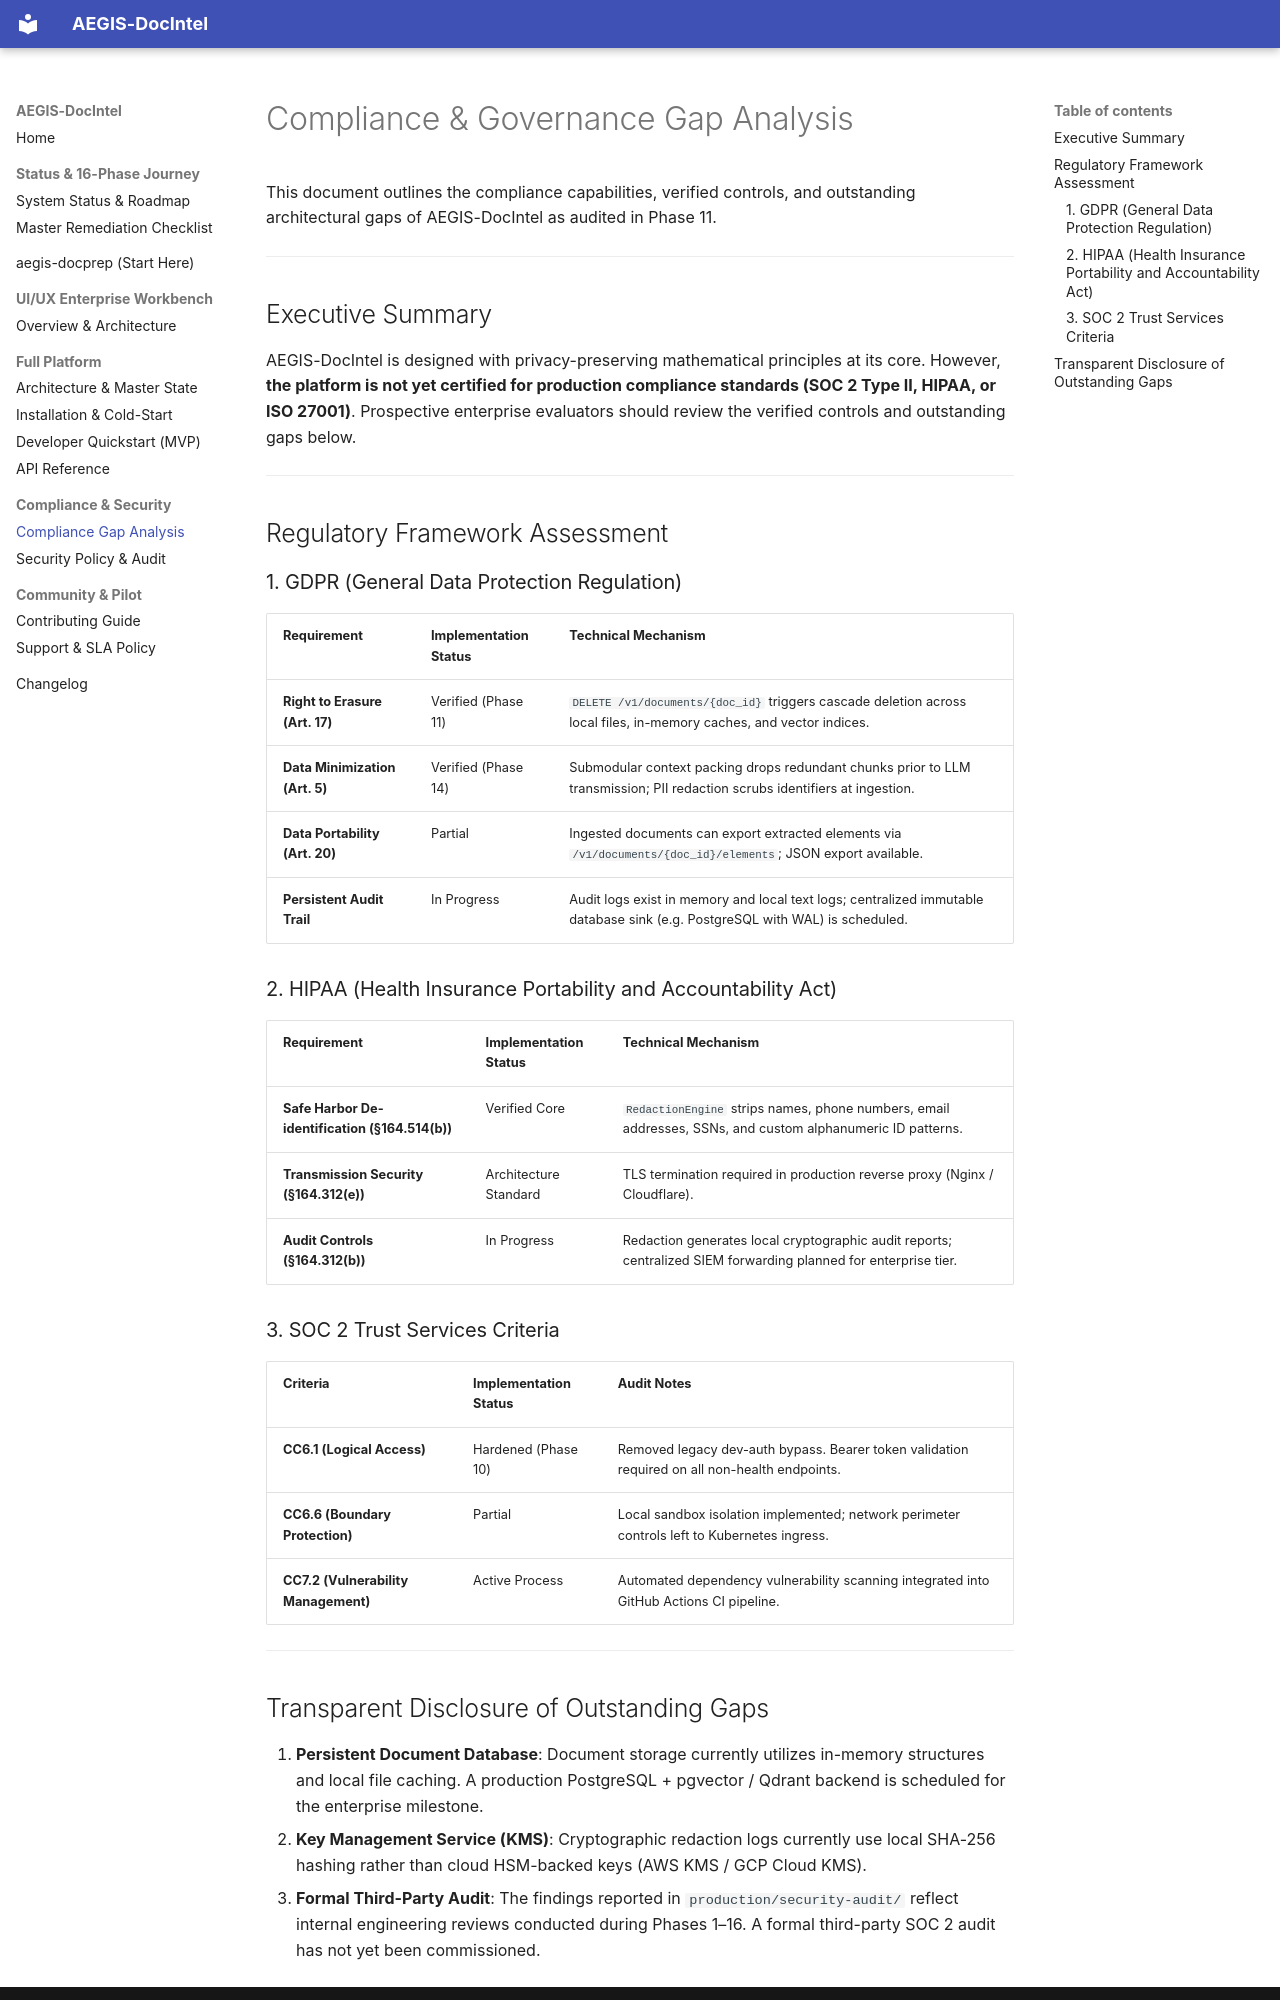

repository: SahilKhutey/AEGIS-DocIntel · page: compliance/index.html · generator: mkdocs

# Compliance & Governance Gap Analysis

This document outlines the compliance capabilities, verified controls, and outstanding architectural gaps of AEGIS-DocIntel as audited in Phase 11.

---

## Executive Summary

AEGIS-DocIntel is designed with privacy-preserving mathematical principles at its core. However, **the platform is not yet certified for production compliance standards (SOC 2 Type II, HIPAA, or ISO 27001)**. Prospective enterprise evaluators should review the verified controls and outstanding gaps below.

---

## Regulatory Framework Assessment

### 1. GDPR (General Data Protection Regulation)

| Requirement | Implementation Status | Technical Mechanism |
|---|---|---|
| **Right to Erasure (Art. 17)** | Verified (Phase 11) | `DELETE /v1/documents/{doc_id}` triggers cascade deletion across local files, in-memory caches, and vector indices. |
| **Data Minimization (Art. 5)** | Verified (Phase 14) | Submodular context packing drops redundant chunks prior to LLM transmission; PII redaction scrubs identifiers at ingestion. |
| **Data Portability (Art. 20)** | Partial | Ingested documents can export extracted elements via `/v1/documents/{doc_id}/elements`; JSON export available. |
| **Persistent Audit Trail** | In Progress | Audit logs exist in memory and local text logs; centralized immutable database sink (e.g. PostgreSQL with WAL) is scheduled. |

### 2. HIPAA (Health Insurance Portability and Accountability Act)

| Requirement | Implementation Status | Technical Mechanism |
|---|---|---|
| **Safe Harbor De-identification (§164.514(b))** | Verified Core | `RedactionEngine` strips names, phone numbers, email addresses, SSNs, and custom alphanumeric ID patterns. |
| **Transmission Security (§164.312(e))** | Architecture Standard | TLS termination required in production reverse proxy (Nginx / Cloudflare). |
| **Audit Controls (§164.312(b))** | In Progress | Redaction generates local cryptographic audit reports; centralized SIEM forwarding planned for enterprise tier. |

### 3. SOC 2 Trust Services Criteria

| Criteria | Implementation Status | Audit Notes |
|---|---|---|
| **CC6.1 (Logical Access)** | Hardened (Phase 10) | Removed legacy dev-auth bypass. Bearer token validation required on all non-health endpoints. |
| **CC6.6 (Boundary Protection)** | Partial | Local sandbox isolation implemented; network perimeter controls left to Kubernetes ingress. |
| **CC7.2 (Vulnerability Management)** | Active Process | Automated dependency vulnerability scanning integrated into GitHub Actions CI pipeline. |

---
